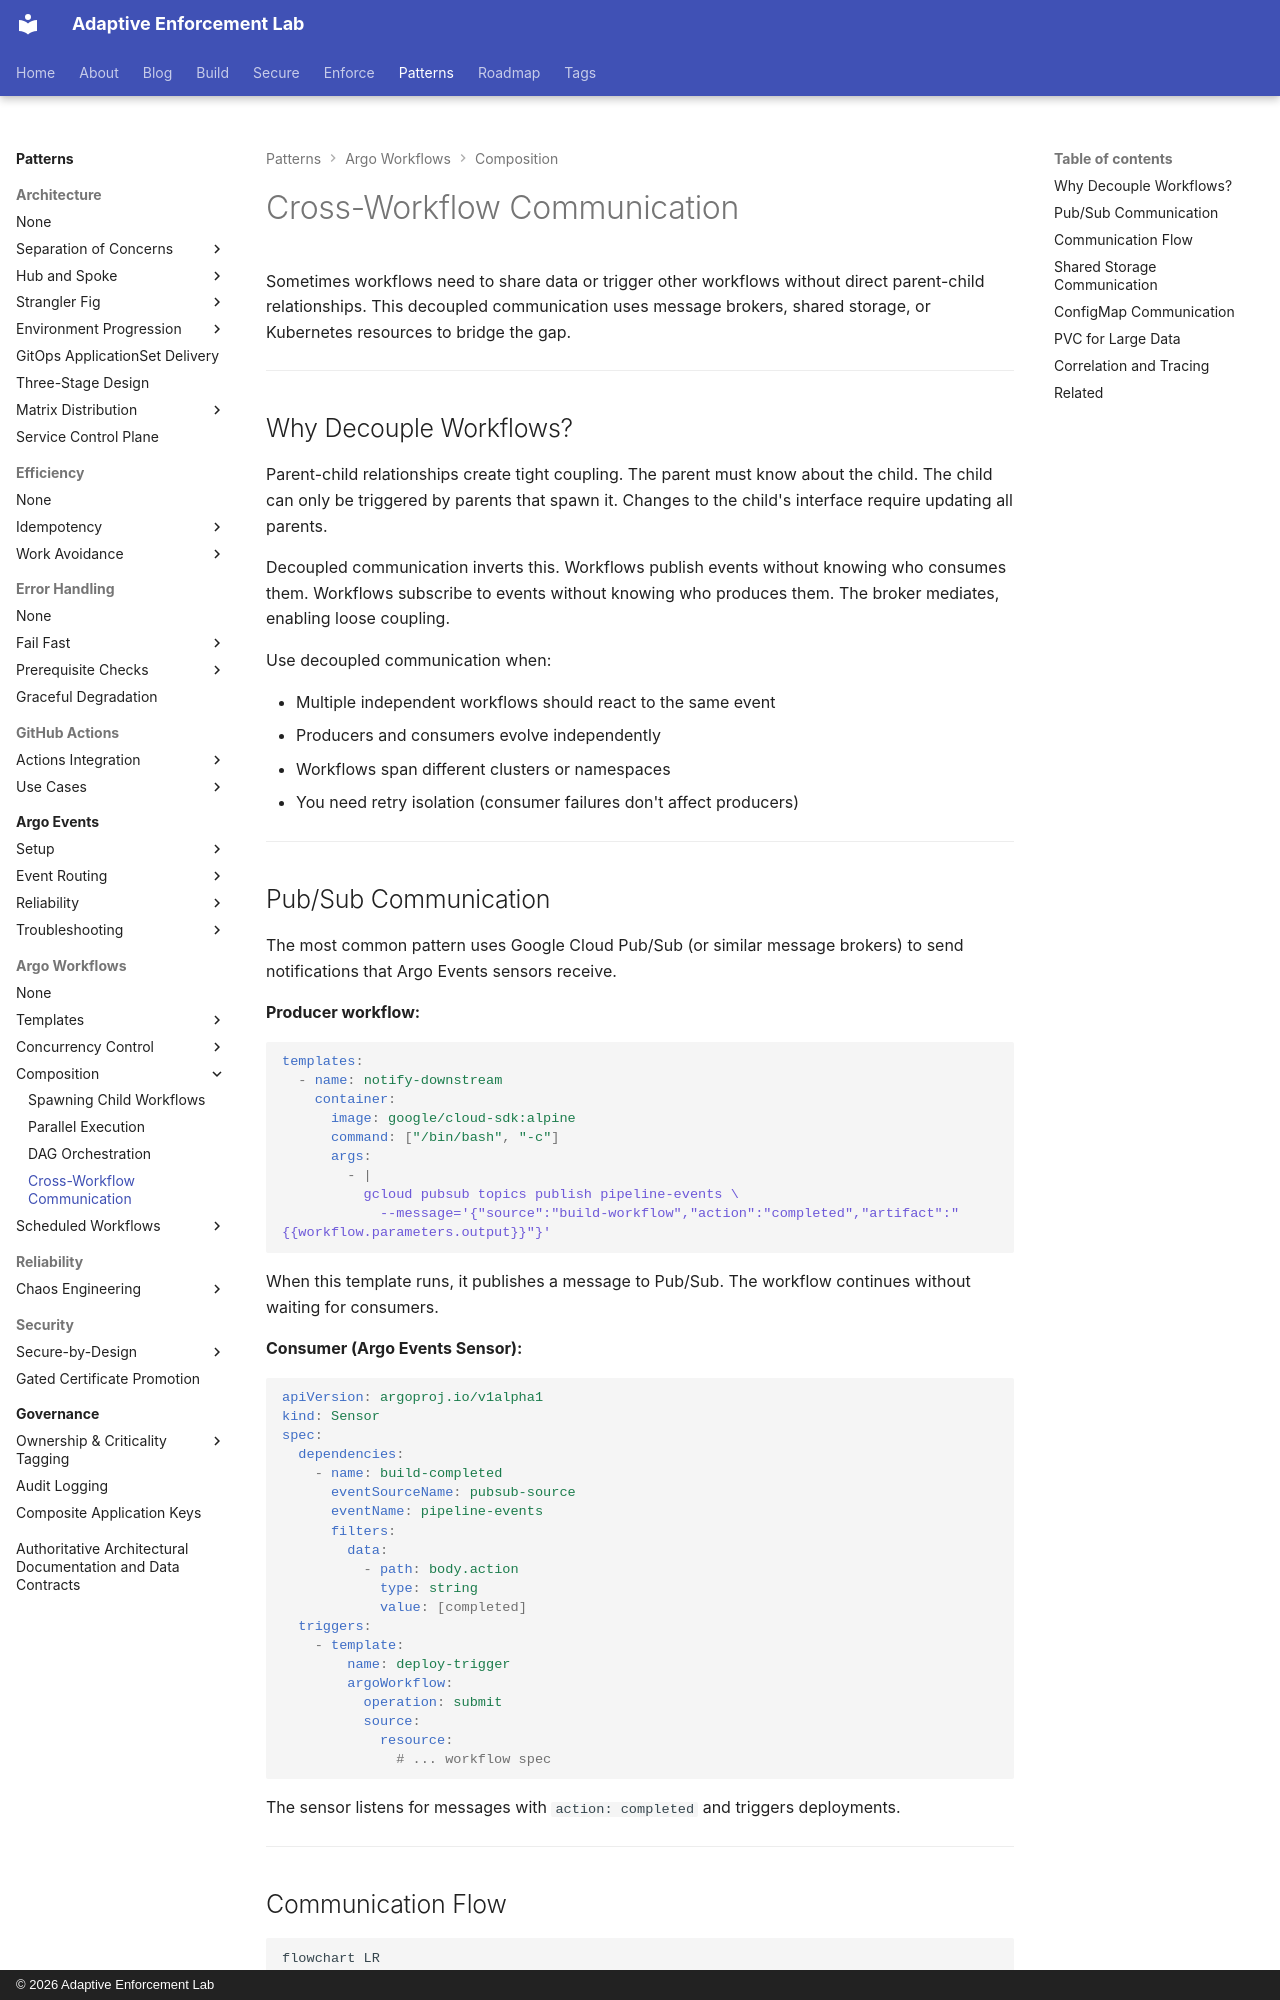

repository: adaptive-enforcement-lab/adaptive-enforcement-lab-com · page: patterns/argo-workflows/composition/communication/index.html · generator: mkdocs · copyright: © 2026 Adaptive Enforcement Lab

---
title: Cross-Workflow Communication
description: >-
  Decouple workflows with Pub/Sub messaging, shared storage, and ConfigMaps. Enable cross-workflow communication without tight parent-child coupling in Argo.
provenance: human
---
# Cross-Workflow Communication

Sometimes workflows need to share data or trigger other workflows without direct parent-child relationships. This decoupled communication uses message brokers, shared storage, or Kubernetes resources to bridge the gap.

---

## Why Decouple Workflows?

Parent-child relationships create tight coupling. The parent must know about the child. The child can only be triggered by parents that spawn it. Changes to the child's interface require updating all parents.

Decoupled communication inverts this. Workflows publish events without knowing who consumes them. Workflows subscribe to events without knowing who produces them. The broker mediates, enabling loose coupling.

Use decoupled communication when:

- Multiple independent workflows should react to the same event
- Producers and consumers evolve independently
- Workflows span different clusters or namespaces
- You need retry isolation (consumer failures don't affect producers)

---

## Pub/Sub Communication

The most common pattern uses Google Cloud Pub/Sub (or similar message brokers) to send notifications that Argo Events sensors receive.

**Producer workflow:**

```yaml
templates:
  - name: notify-downstream
    container:
      image: google/cloud-sdk:alpine
      command: ["/bin/bash", "-c"]
      args:
        - |
          gcloud pubsub topics publish pipeline-events \
            --message='{"source":"build-workflow","action":"completed","artifact":"{{workflow.parameters.output}}"}'
```

When this template runs, it publishes a message to Pub/Sub. The workflow continues without waiting for consumers.

**Consumer (Argo Events Sensor):**

```yaml
apiVersion: argoproj.io/v1alpha1
kind: Sensor
spec:
  dependencies:
    - name: build-completed
      eventSourceName: pubsub-source
      eventName: pipeline-events
      filters:
        data:
          - path: body.action
            type: string
            value: [completed]
  triggers:
    - template:
        name: deploy-trigger
        argoWorkflow:
          operation: submit
          source:
            resource:
              # ... workflow spec
```

The sensor listens for messages with `action: completed` and triggers deployments.

---
